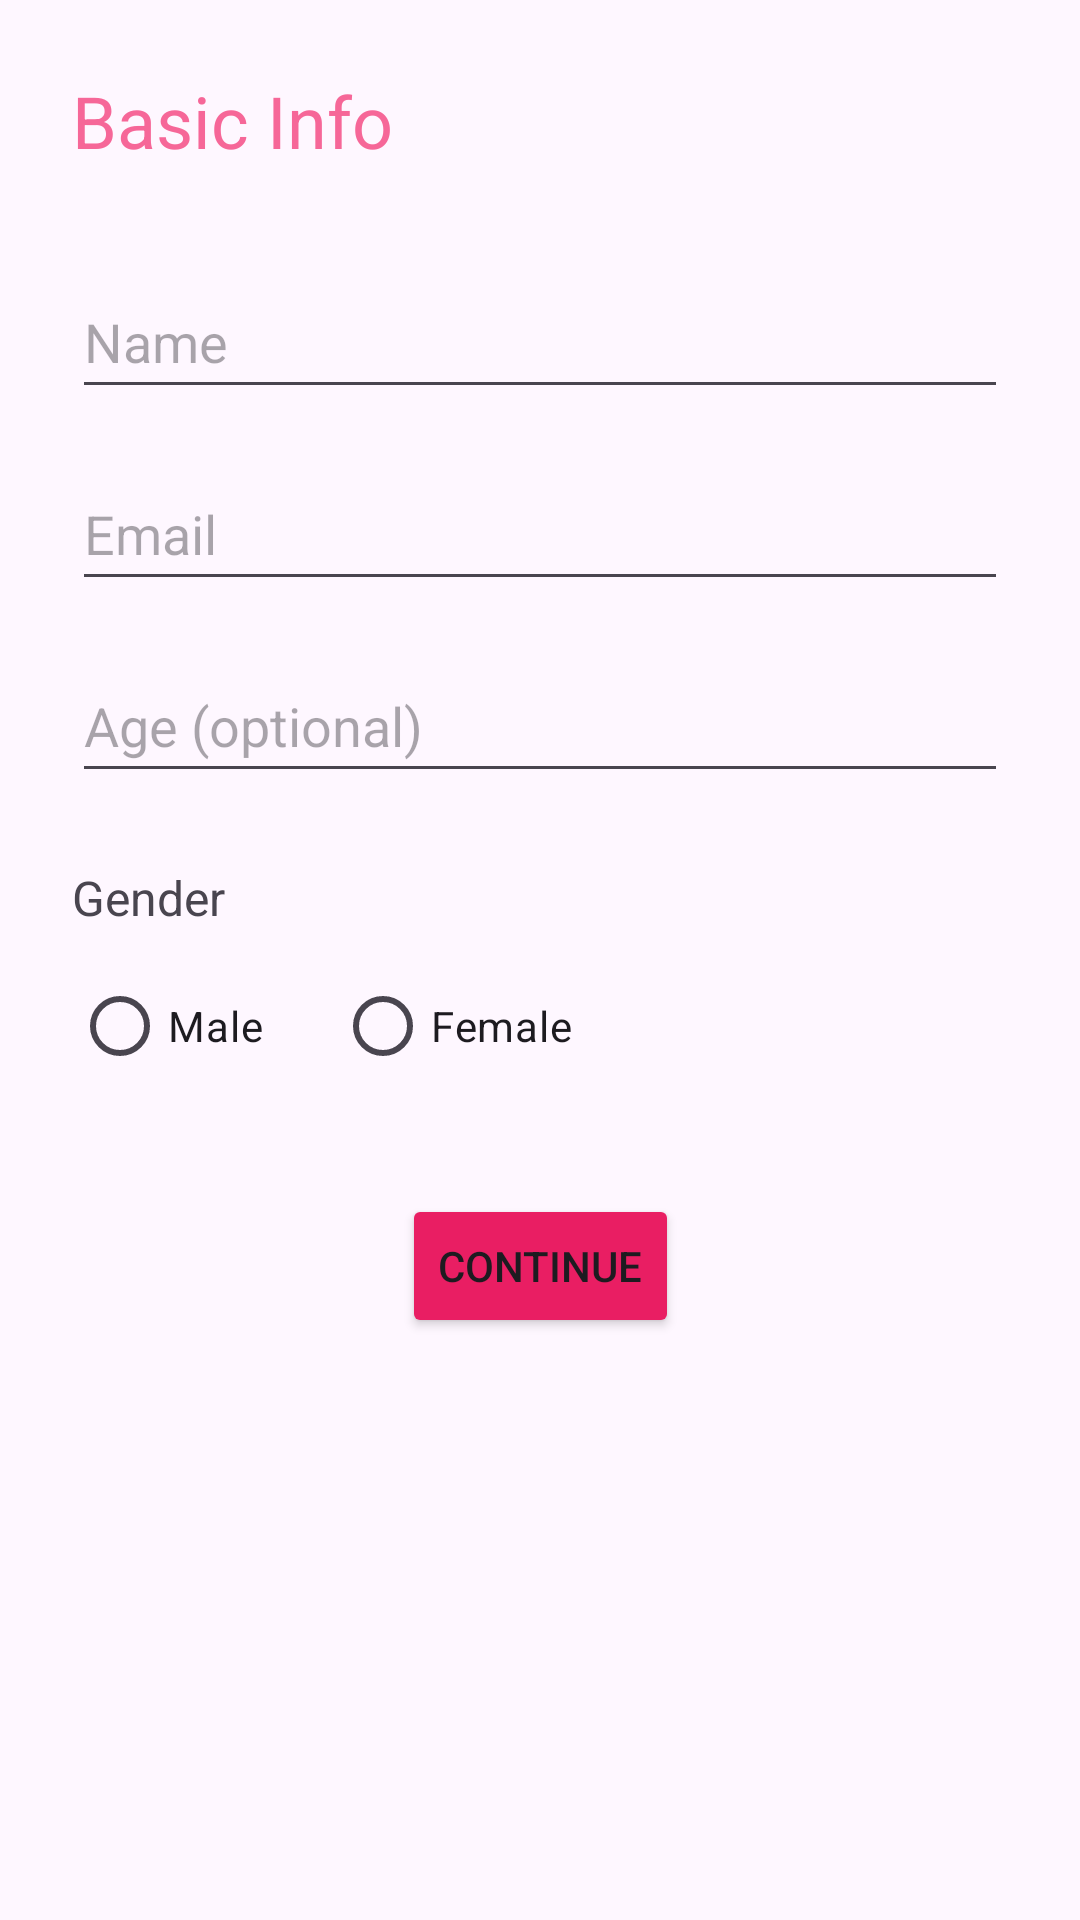

The Android layout XML behind this screen, and the referenced resources:
<!-- AndroidManifest.xml: application theme Theme.Ass1_amaallah -->
<!-- res/layout/fragment_2.xml -->
<?xml version="1.0" encoding="utf-8"?>
<androidx.constraintlayout.widget.ConstraintLayout xmlns:android="http://schemas.android.com/apk/res/android"
    xmlns:app="http://schemas.android.com/apk/res-auto"
    xmlns:tools="http://schemas.android.com/tools"
    android:id="@+id/frameLayout2"
    android:layout_width="match_parent"
    android:layout_height="match_parent"
    tools:context=".Fragment2">

    <TextView
        android:id="@+id/textView"
        android:layout_width="wrap_content"
        android:layout_height="wrap_content"
        android:layout_marginStart="24dp"
        android:layout_marginTop="24dp"
        android:text="Basic Info"
        android:textColor="@color/purple_200"
        android:textSize="24sp"
        app:layout_constraintStart_toStartOf="parent"
        app:layout_constraintTop_toTopOf="parent" />

    <EditText
        android:id="@+id/editText"
        android:layout_width="0dp"
        android:layout_height="48dp"
        android:layout_marginTop="32dp"
        android:layout_marginEnd="24dp"
        android:ems="10"
        android:hint="Name"
        android:inputType="textPersonName"
        app:layout_constraintEnd_toEndOf="parent"
        app:layout_constraintStart_toStartOf="@+id/textView"
        app:layout_constraintTop_toBottomOf="@+id/textView" />

    <EditText
        android:id="@+id/editEmail"
        android:layout_width="0dp"
        android:layout_height="48dp"
        android:layout_marginTop="16dp"
        android:ems="10"
        android:hint="Email"
        android:inputType="textEmailAddress"
        app:layout_constraintEnd_toEndOf="@+id/editText"
        app:layout_constraintStart_toStartOf="@+id/editText"
        app:layout_constraintTop_toBottomOf="@+id/editText" />

    <EditText
        android:id="@+id/editAge"
        android:layout_width="0dp"
        android:layout_height="48dp"
        android:layout_marginTop="16dp"
        android:ems="10"
        android:hint="Age (optional)"
        android:inputType="number"
        app:layout_constraintEnd_toEndOf="@+id/editText"
        app:layout_constraintStart_toStartOf="@+id/editText"
        app:layout_constraintTop_toBottomOf="@+id/editEmail" />

    <TextView
        android:id="@+id/textGender"
        android:layout_width="wrap_content"
        android:layout_height="wrap_content"
        android:layout_marginTop="24dp"
        android:text="Gender"
        android:textSize="16sp"
        app:layout_constraintStart_toStartOf="@+id/editText"
        app:layout_constraintTop_toBottomOf="@+id/editAge" />

    <RadioGroup
        android:id="@+id/radioGender"
        android:layout_width="wrap_content"
        android:layout_height="wrap_content"
        android:layout_marginTop="8dp"
        android:orientation="horizontal"
        app:layout_constraintStart_toStartOf="@+id/editText"
        app:layout_constraintTop_toBottomOf="@+id/textGender"
        android:backgroundTint="@color/purple_500"
        >

        <RadioButton
            android:id="@+id/radioMale"
            android:layout_width="wrap_content"
            android:layout_height="wrap_content"
            android:backgroundTint="@color/purple_500"
            android:text="Male"

            android:textColorLink="#E91E63" />

        <RadioButton
            android:id="@+id/radioFemale"
            android:layout_width="wrap_content"
            android:layout_height="wrap_content"
            android:layout_marginStart="24dp"
            android:text="Female"
            android:backgroundTint="@color/purple_500"
            />
    </RadioGroup>

    <Button
        android:id="@+id/buttonContinueF2"
        android:layout_width="wrap_content"
        android:layout_height="wrap_content"
        android:layout_marginTop="32dp"
        android:backgroundTint="@color/purple_500"
        android:text="Continue"
        app:layout_constraintEnd_toEndOf="@+id/editText"
        app:layout_constraintStart_toStartOf="@+id/editText"
        app:layout_constraintTop_toBottomOf="@+id/radioGender" />

</androidx.constraintlayout.widget.ConstraintLayout>
<!-- resources referenced by this layout -->
<resources>
  <color name="purple_200">#F66798</color>
  <color name="purple_500">#E91E63</color>
  <style name="Theme.Ass1_amaallah" parent="Base.Theme.Ass1_amaallah" />
  <style name="Base.Theme.Ass1_amaallah" parent="Theme.Material3.DayNight.NoActionBar">
          
          
      </style>
</resources>
